Photos from the image-classification dataset "new_images_split" in the GitHub repository AdiArtifice/Music-Genre-Classification. Its 10 classes are: blues, classical, country, disco, hip-hop, jazz, metal, pop, reggae, rock.

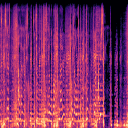
Label: rock

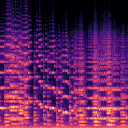
Label: classical

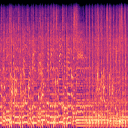
Label: metal

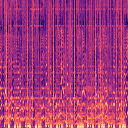
Label: pop

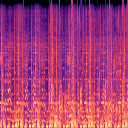
Label: hip-hop

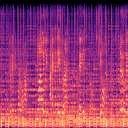
Label: country
